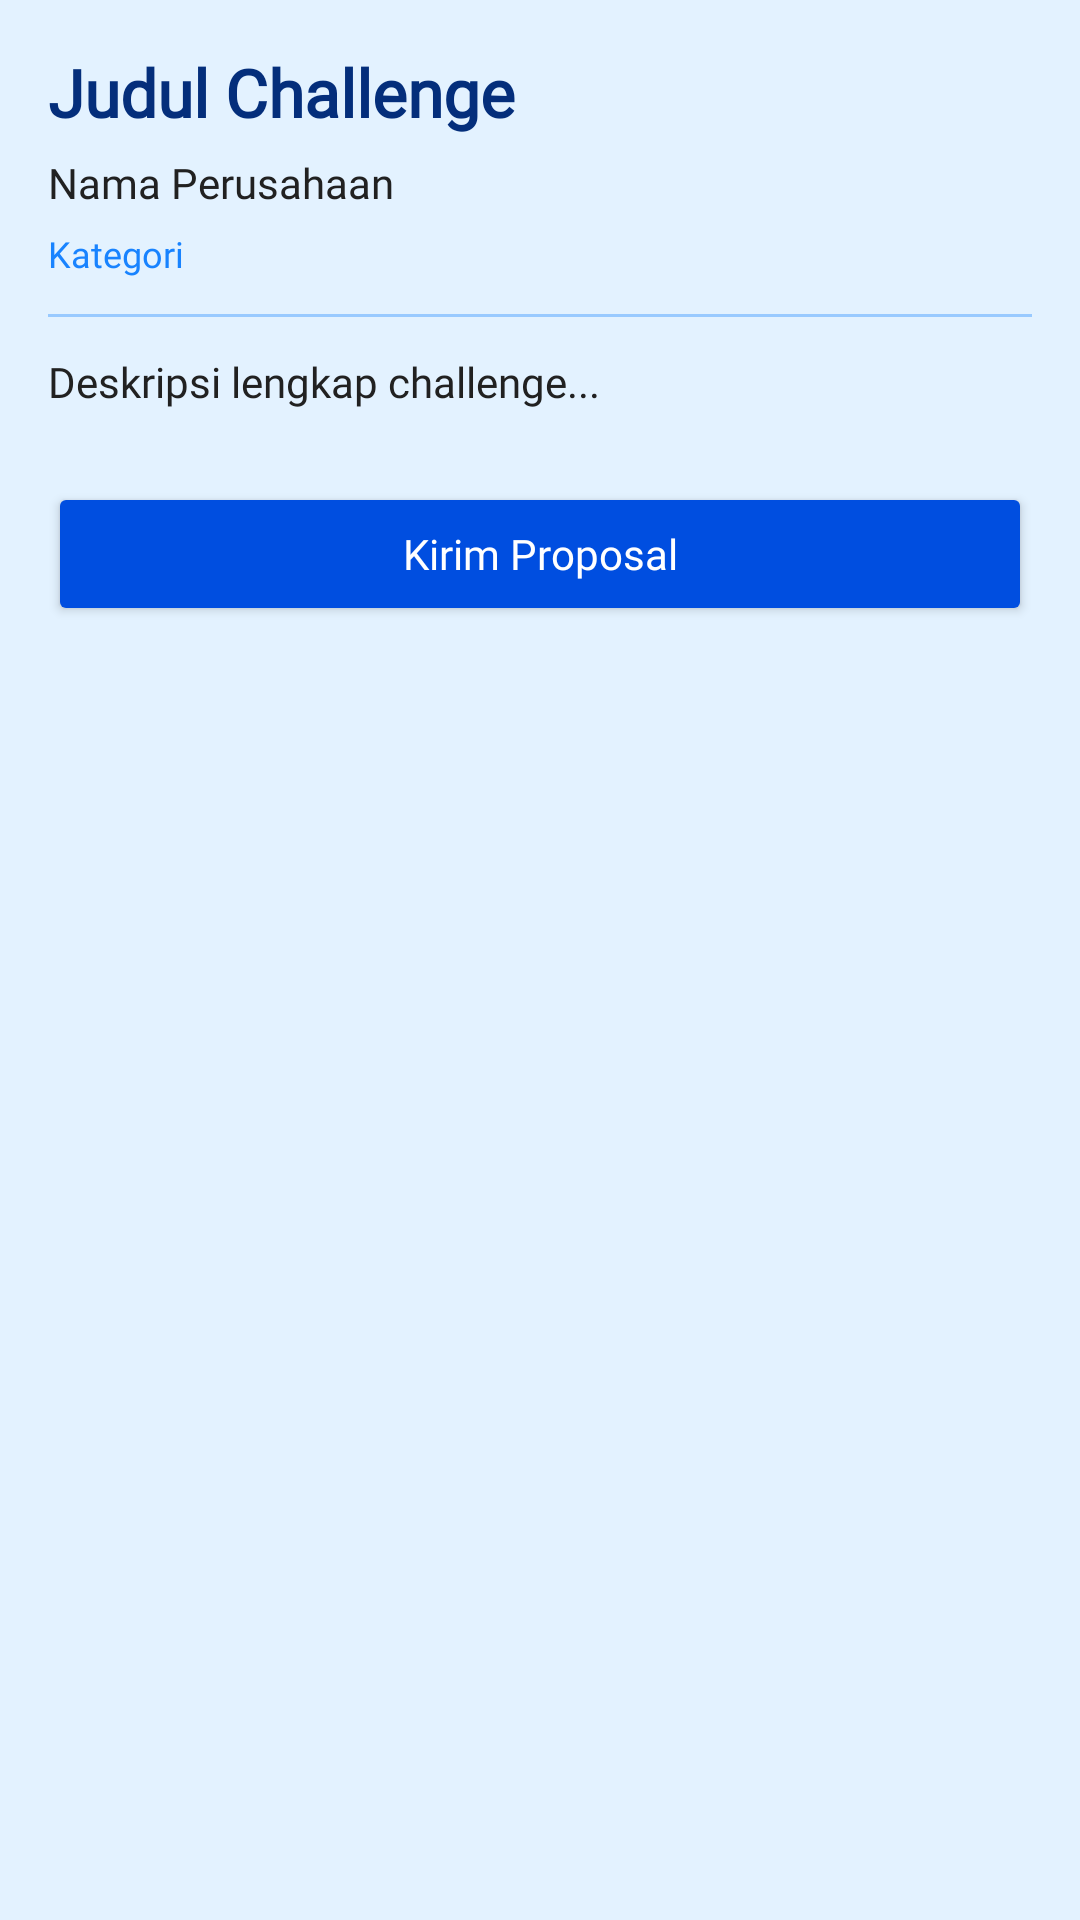

This screen was rendered from an Android layout file. Write that file and the resources it references.
<!-- AndroidManifest.xml: application theme Theme.InnoBridge -->
<!-- res/layout/fragment_detail.xml -->
<?xml version="1.0" encoding="utf-8"?>
<ScrollView xmlns:android="http://schemas.android.com/apk/res/android"
    android:layout_width="match_parent"
    android:layout_height="match_parent"
    android:background="@color/mist_blue">

    <LinearLayout
        android:layout_width="match_parent"
        android:layout_height="wrap_content"
        android:orientation="vertical"
        android:padding="16dp">

        
        <TextView
            android:id="@+id/tvJudul"
            android:layout_width="match_parent"
            android:layout_height="wrap_content"
            android:text="Judul Challenge"
            android:textSize="22sp"
            android:textStyle="bold"
            android:textColor="@color/navy_main"
            android:fontFamily="@font/plus_jakarta_sans_bold" />

        
        <TextView
            android:id="@+id/tvPerusahaan"
            android:layout_width="wrap_content"
            android:layout_height="wrap_content"
            android:text="Nama Perusahaan"
            android:textSize="14sp"
            android:textColor="@color/near_black"
            android:fontFamily="@font/poppins_regular"
            android:layout_marginTop="6dp"/>

        
        <TextView
            android:id="@+id/tvKategori"
            android:layout_width="wrap_content"
            android:layout_height="wrap_content"
            android:text="Kategori"
            android:textSize="12sp"
            android:textColor="@color/electric_blue"
            android:layout_marginTop="6dp"
            android:fontFamily="@font/poppins_regular"/>

        
        <View
            android:layout_width="match_parent"
            android:layout_height="1dp"
            android:background="@color/sky_blue"
            android:layout_marginTop="12dp"
            android:layout_marginBottom="12dp"/>

        
        <TextView
            android:id="@+id/tvDeskripsi"
            android:layout_width="match_parent"
            android:layout_height="wrap_content"
            android:text="Deskripsi lengkap challenge..."
            android:textSize="14sp"
            android:textColor="@color/near_black"
            android:lineSpacingExtra="4dp"
            android:fontFamily="@font/poppins_regular"/>

        
        <Button
            android:id="@+id/btnKirimProposal"
            android:layout_width="match_parent"
            android:layout_height="wrap_content"
            android:text="Kirim Proposal"
            android:textAllCaps="false"
            android:textColor="@color/white"
            android:backgroundTint="@color/true_blue"
            android:layout_marginTop="24dp"
            android:fontFamily="@font/poppins_regular"/>

    </LinearLayout>

</ScrollView>
<!-- resources referenced by this layout -->
<resources>
  <color name="electric_blue">#1883FF</color>
  <color name="mist_blue">#E3F2FF</color>
  <color name="navy_main">#042E7B</color>
  <color name="near_black">#212121</color>
  <color name="sky_blue">#99CAFF</color>
  <color name="true_blue">#004EE0</color>
  <color name="white">#FFFFFFFF</color>
  <style name="Theme.InnoBridge" parent="Base.Theme.InnoBridge" />
  <style name="Base.Theme.InnoBridge" parent="Theme.Material3.DayNight.NoActionBar">
          
          
      </style>
</resources>
